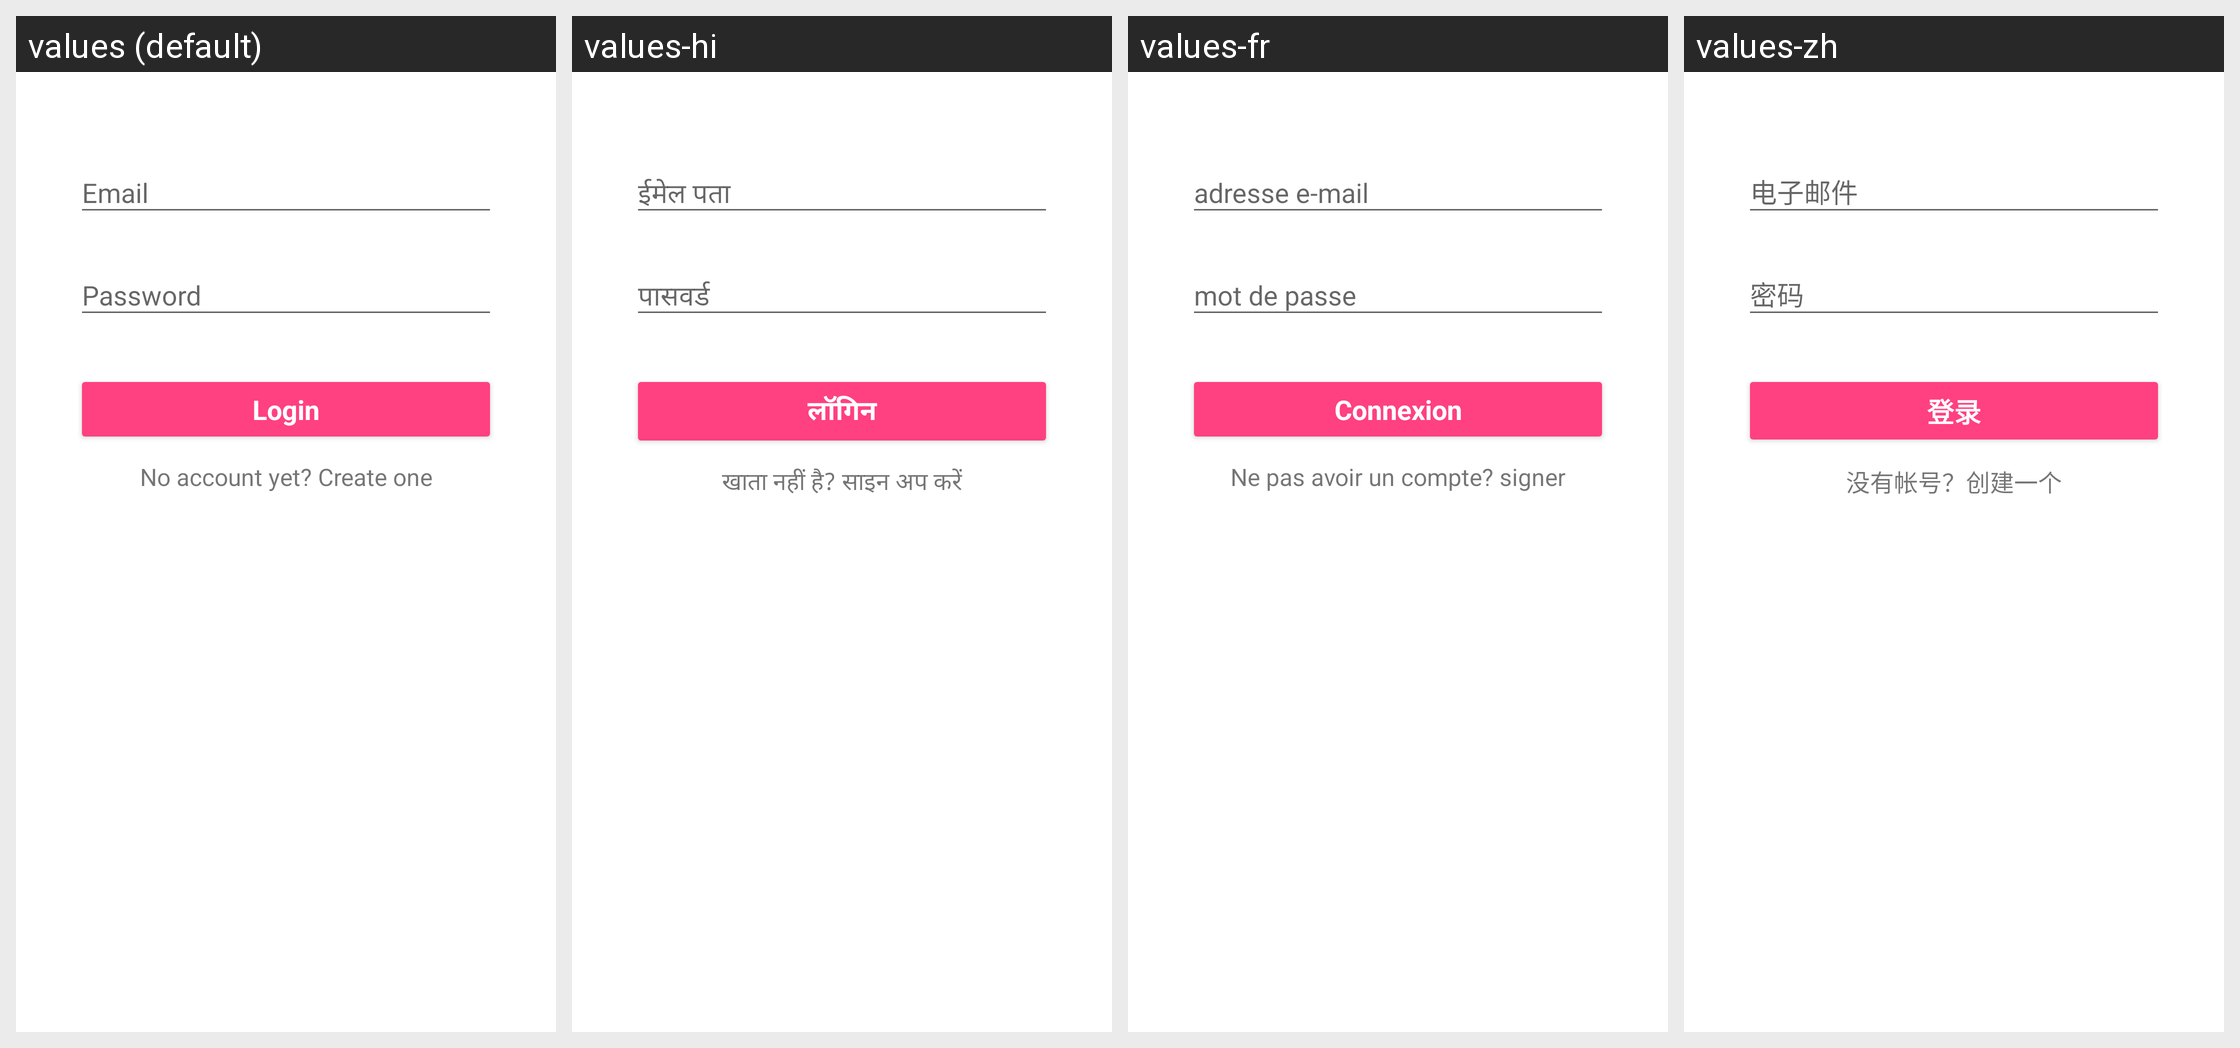

For this localized Android screen grid, give each drawn string resource with its value in every locale shown.
Android screen res/layout/activity_login.xml rendered under 4 locales, left to right: values (default), values-hi, values-fr, values-zh. Device: Nexus 5 (rendered at 1080×1920; each locale shown at half size, 540×960, under a caption strip naming it); theme AppTheme.
Other locales in the repository, not shown: values-en.
Strings drawn on this screen, with the default value and each locale's value (text and hints the layout hard-codes, and strings that could not be matched under every locale, appear in the picture but are not listed):

text_login
  values: Login
  values-hi: लॉगिन
  values-fr: Connexion
  values-zh: 登录

text_noaccountyet_createone
  values: No account yet? Create one
  values-hi: खाता नहीं है? साइन अप करें
  values-fr: Ne pas avoir un compte? signer
  values-zh: 没有帐号？创建一个
